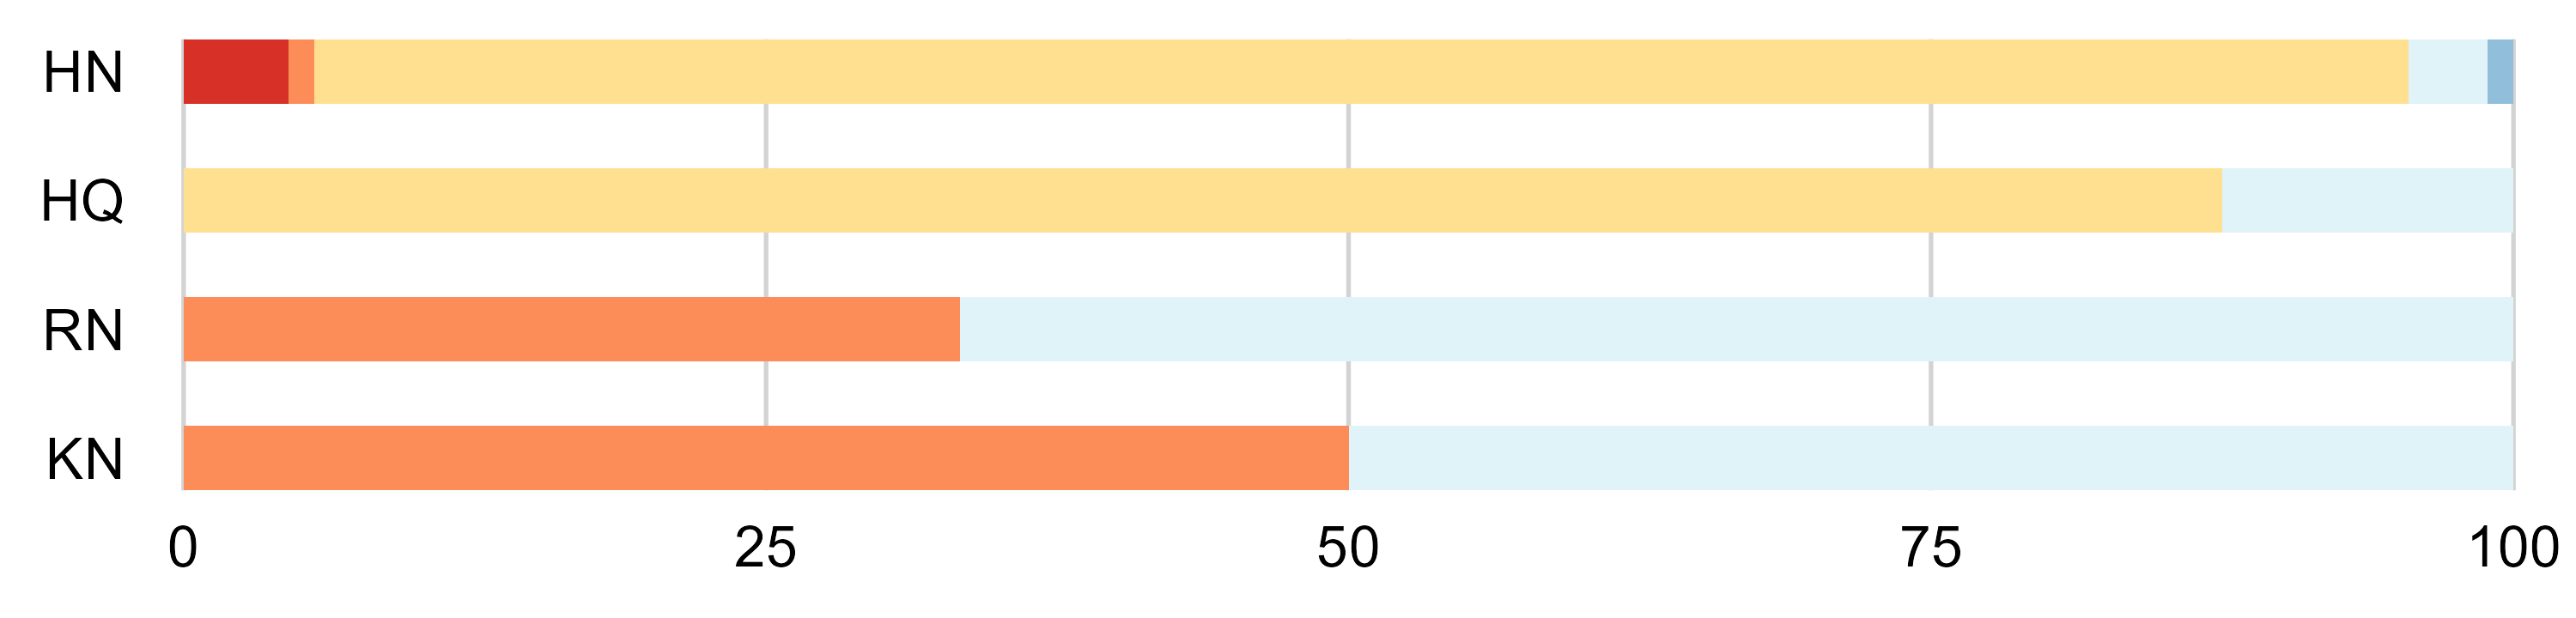

The table this chart was drawn from, first rows:
acid_alc, acid, alc, king_cond, group_count, total_count, percentage, position1_groups, position2_groups
HN, H, N, Bacillati, 4, 89, 4.494, charged, amide
HN, H, N, Fungi, 80, 89, 89.89, charged, amide
HN, H, N, Metazoa, 3, 89, 3.371, charged, amide
HN, H, N, Pseudomonadati, 1, 89, 1.124, charged, amide
HN, H, N, Viridiplantae, 1, 89, 1.124, charged, amide
HQ, H, Q, Fungi, 7, 8, 87.5, charged, amide
HQ, H, Q, Metazoa, 1, 8, 12.5, charged, amide
KN, K, N, Metazoa, 1, 2, 50, charged, amide
KN, K, N, Pseudomonadati, 1, 2, 50, charged, amide
RN, R, N, Metazoa, 2, 3, 66.67, charged, amide
RN, R, N, Pseudomonadati, 1, 3, 33.33, charged, amide
